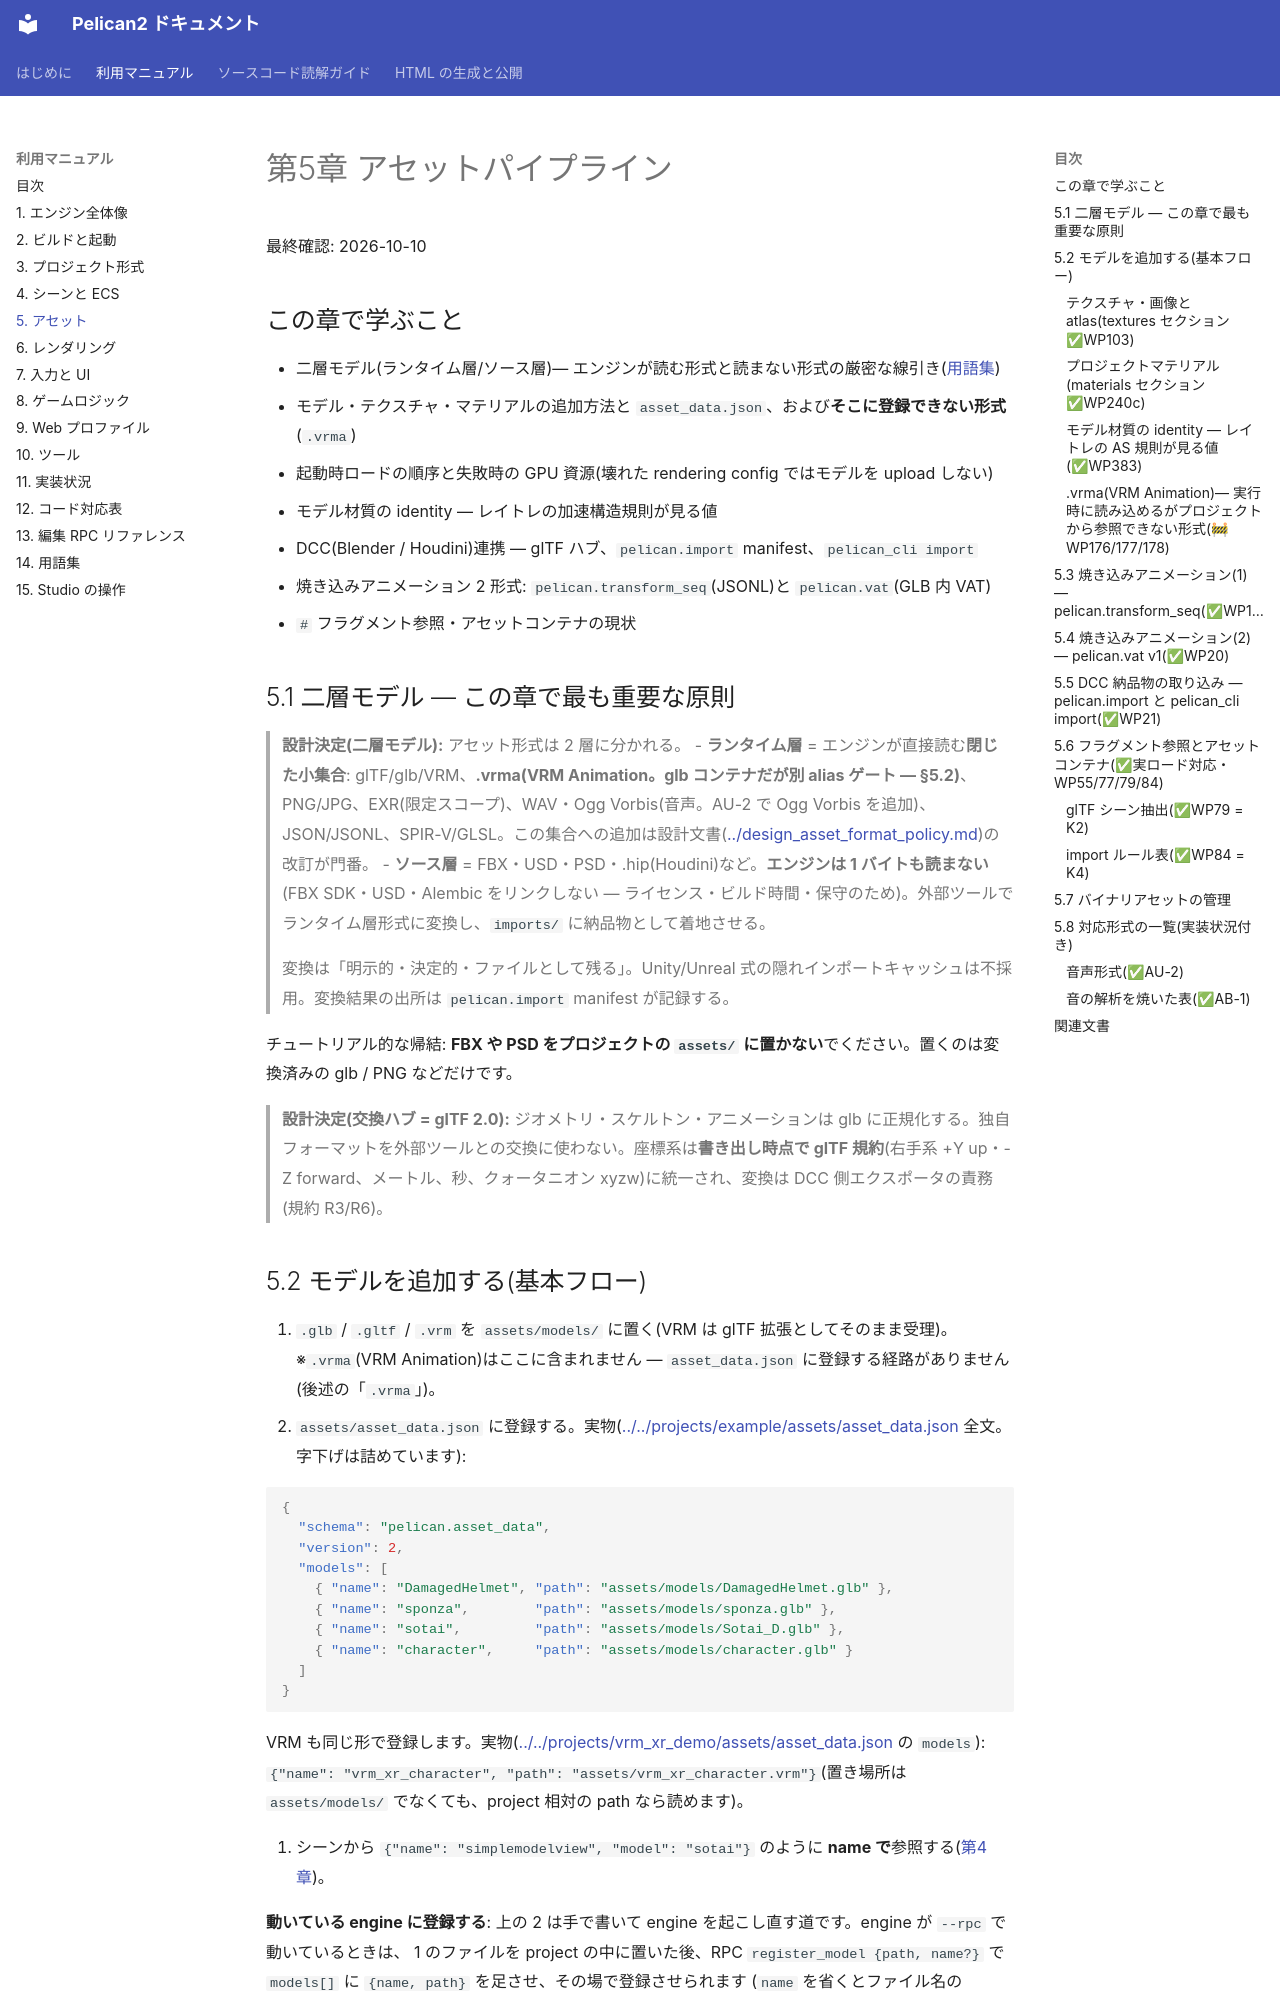

repository: pelican-games/peligraph · page: manual/05_assets.html · generator: mkdocs

# 第5章 アセットパイプライン

最終確認: 2026-10-10

## この章で学ぶこと

- 二層モデル(ランタイム層/ソース層)— エンジンが読む形式と読まない形式の厳密な線引き([用語集](14_glossary.md#二層モデル))
- モデル・テクスチャ・マテリアルの追加方法と `asset_data.json`、および**そこに登録できない形式**(`.vrma`)
- 起動時ロードの順序と失敗時の GPU 資源(壊れた rendering config ではモデルを upload しない)
- モデル材質の identity — レイトレの加速構造規則が見る値
- DCC(Blender / Houdini)連携 — glTF ハブ、`pelican.import` manifest、`pelican_cli import`
- 焼き込みアニメーション 2 形式: `pelican.transform_seq`(JSONL)と `pelican.vat`(GLB 内 VAT)
- `#` フラグメント参照・アセットコンテナの現状

## 5.1 二層モデル — この章で最も重要な原則

> **設計決定(二層モデル):** アセット形式は 2 層に分かれる。
> - **ランタイム層** = エンジンが直接読む**閉じた小集合**: glTF/glb/VRM、**.vrma(VRM Animation。glb コンテナだが別 alias ゲート — §5.2)**、PNG/JPG、EXR(限定スコープ)、WAV・Ogg Vorbis(音声。AU-2 で Ogg Vorbis を追加)、JSON/JSONL、SPIR-V/GLSL。この集合への追加は設計文書([../design_asset_format_policy.md](../design_asset_format_policy.md))の改訂が門番。
> - **ソース層** = FBX・USD・PSD・.hip(Houdini)など。**エンジンは 1 バイトも読まない**(FBX SDK・USD・Alembic をリンクしない — ライセンス・ビルド時間・保守のため)。外部ツールでランタイム層形式に変換し、`imports/` に納品物として着地させる。
>
> 変換は「明示的・決定的・ファイルとして残る」。Unity/Unreal 式の隠れインポートキャッシュは不採用。変換結果の出所は `pelican.import` manifest が記録する。

チュートリアル的な帰結: **FBX や PSD をプロジェクトの `assets/` に置かない**でください。置くのは変換済みの glb / PNG などだけです。

> **設計決定(交換ハブ = glTF 2.0):** ジオメトリ・スケルトン・アニメーションは glb に正規化する。独自フォーマットを外部ツールとの交換に使わない。座標系は**書き出し時点で glTF 規約**(右手系 +Y up・-Z forward、メートル、秒、クォータニオン xyzw)に統一され、変換は DCC 側エクスポータの責務(規約 R3/R6)。
